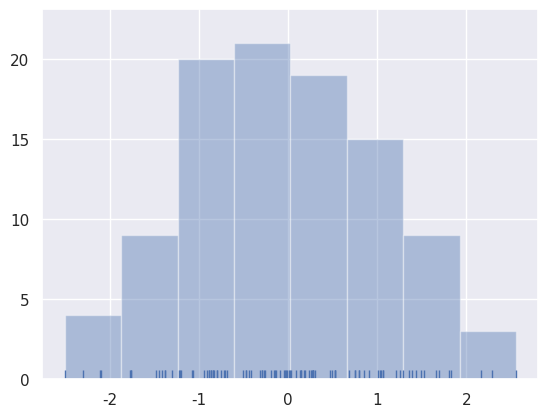

Generate this figure with matplotlib:
import numpy as np
import pandas as pd
import seaborn as sns
import matplotlib.pyplot as plt
from scipy import stats

sns.set(color_codes=True)
x = np.random.normal(size=100)
sns.distplot(x, kde=False, rug=True)


